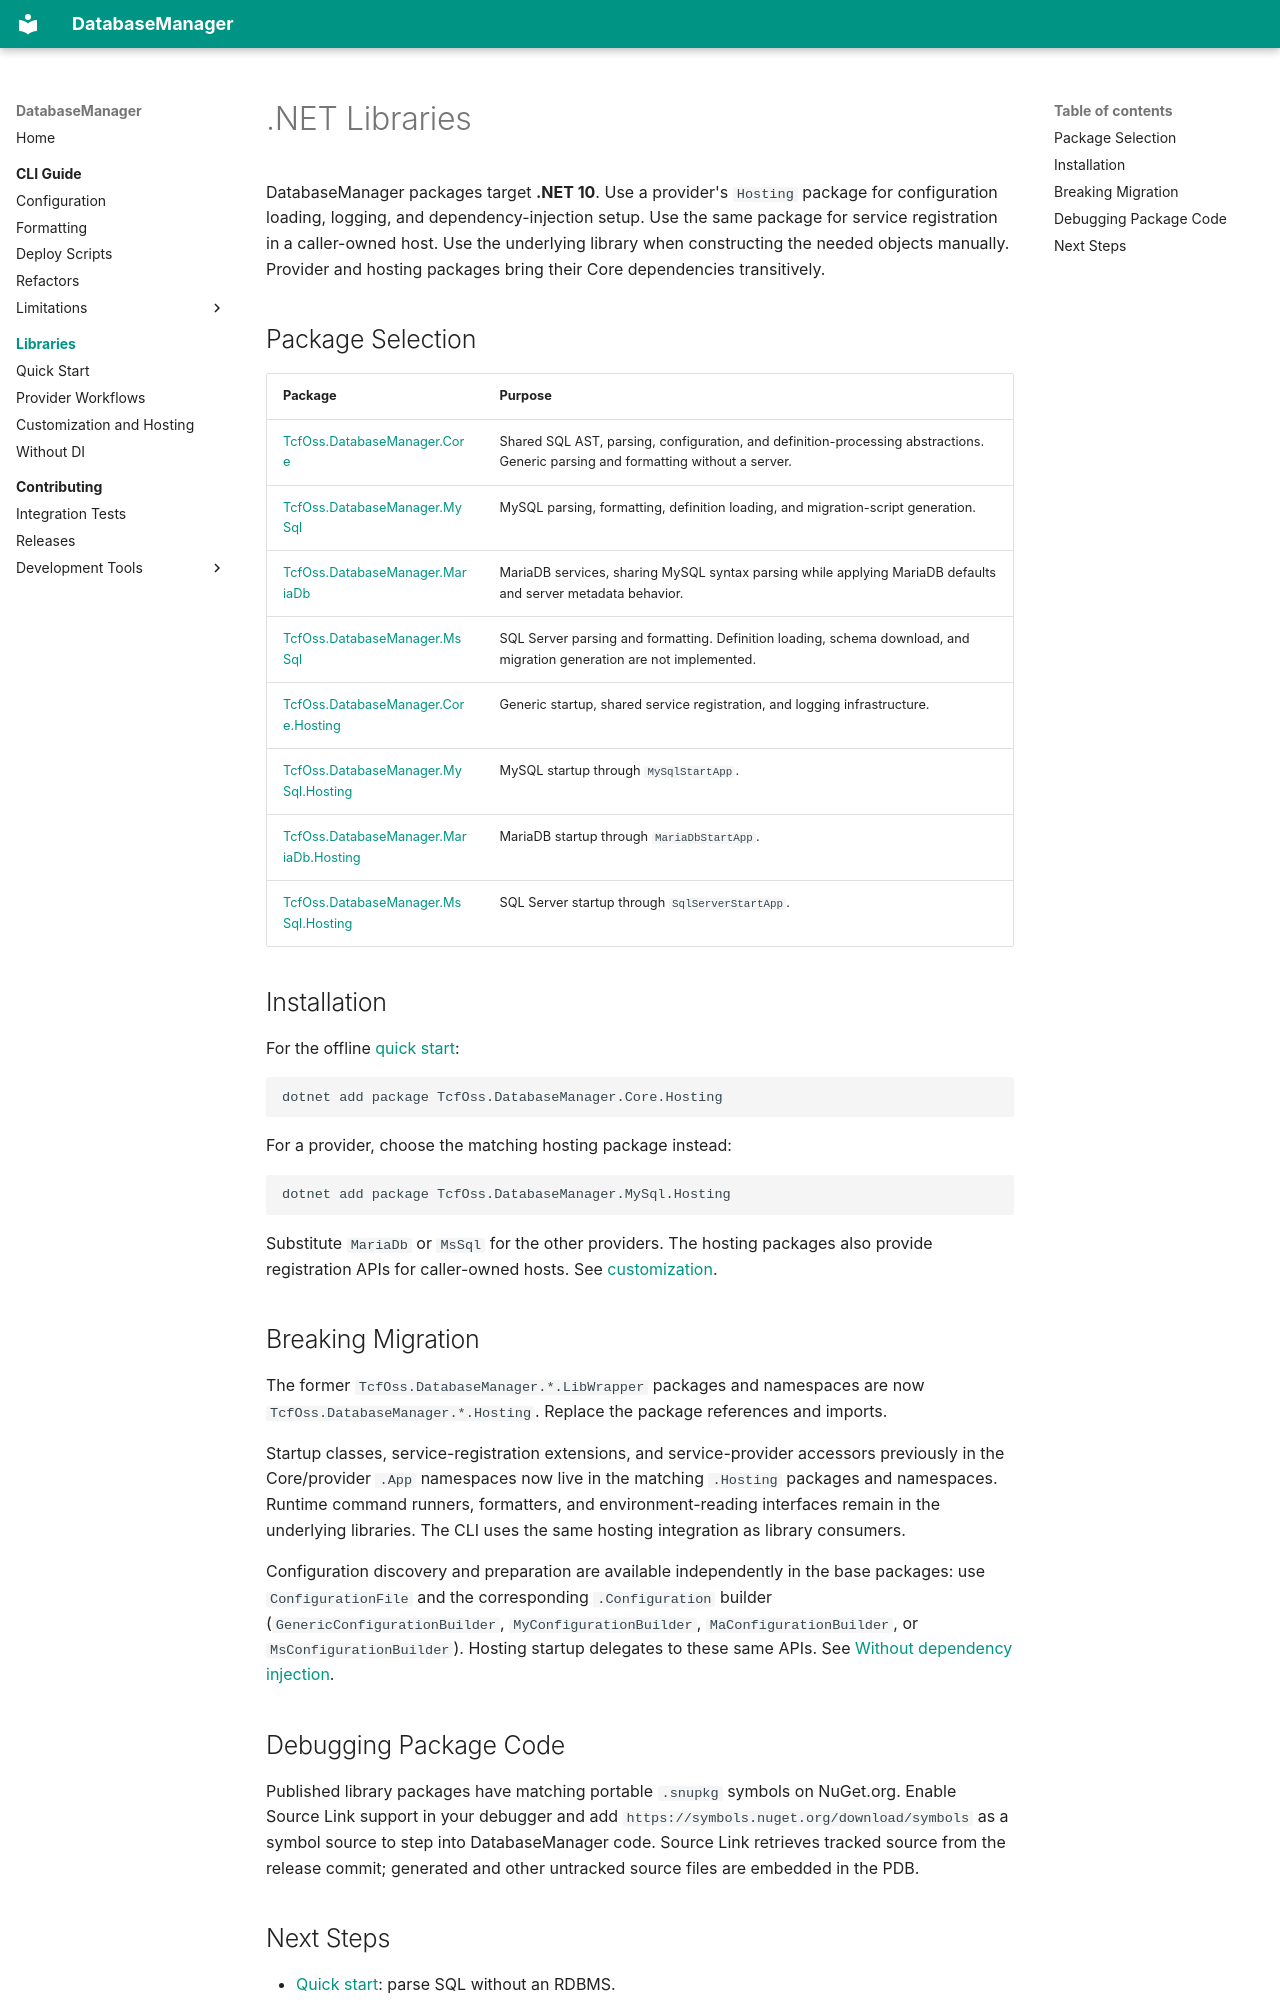

repository: tcfoss/database-manager · page: libraries/index.html · generator: mkdocs

---
description: Choose and install DatabaseManager .NET packages for SQL parsing, formatting, and MySQL/MariaDB definition comparison.
---

# .NET Libraries

DatabaseManager packages target **.NET 10**. Use a provider's `Hosting` package
for configuration loading, logging, and dependency-injection setup. Use the
same package for service registration in a caller-owned host. Use the underlying
library when constructing the needed objects manually.
Provider and hosting packages bring their Core dependencies transitively.

## Package Selection

| Package | Purpose |
| --- | --- |
| [TcfOss.DatabaseManager.Core](https://www.nuget.org/packages/TcfOss.DatabaseManager.Core) | Shared SQL AST, parsing, configuration, and definition-processing abstractions. Generic parsing and formatting without a server. |
| [TcfOss.DatabaseManager.MySql](https://www.nuget.org/packages/TcfOss.DatabaseManager.MySql) | MySQL parsing, formatting, definition loading, and migration-script generation. |
| [TcfOss.DatabaseManager.MariaDb](https://www.nuget.org/packages/TcfOss.DatabaseManager.MariaDb) | MariaDB services, sharing MySQL syntax parsing while applying MariaDB defaults and server metadata behavior. |
| [TcfOss.DatabaseManager.MsSql](https://www.nuget.org/packages/TcfOss.DatabaseManager.MsSql) | SQL Server parsing and formatting. Definition loading, schema download, and migration generation are not implemented. |
| [TcfOss.DatabaseManager.Core.Hosting](https://www.nuget.org/packages/TcfOss.DatabaseManager.Core.Hosting) | Generic startup, shared service registration, and logging infrastructure. |
| [TcfOss.DatabaseManager.MySql.Hosting](https://www.nuget.org/packages/TcfOss.DatabaseManager.MySql.Hosting) | MySQL startup through `MySqlStartApp`. |
| [TcfOss.DatabaseManager.MariaDb.Hosting](https://www.nuget.org/packages/TcfOss.DatabaseManager.MariaDb.Hosting) | MariaDB startup through `MariaDbStartApp`. |
| [TcfOss.DatabaseManager.MsSql.Hosting](https://www.nuget.org/packages/TcfOss.DatabaseManager.MsSql.Hosting) | SQL Server startup through `SqlServerStartApp`. |

## Installation

For the offline [quick start](quickstart.md):

```sh
dotnet add package TcfOss.DatabaseManager.Core.Hosting
```

For a provider, choose the matching hosting package instead:

```sh
dotnet add package TcfOss.DatabaseManager.MySql.Hosting
```

Substitute `MariaDb` or `MsSql` for the other providers. The hosting packages also
provide registration APIs for caller-owned hosts. See [customization](customization.md).

## Breaking Migration

The former `TcfOss.DatabaseManager.*.LibWrapper` packages and namespaces are now
`TcfOss.DatabaseManager.*.Hosting`. Replace the package references and imports.

Startup classes, service-registration extensions, and service-provider accessors
previously in the Core/provider `.App` namespaces now live in the matching
`.Hosting` packages and namespaces. Runtime command runners, formatters, and
environment-reading interfaces remain in the underlying libraries. The CLI uses
the same hosting integration as library consumers.

Configuration discovery and preparation are available independently in the base
packages: use `ConfigurationFile` and the corresponding `.Configuration` builder
(`GenericConfigurationBuilder`, `MyConfigurationBuilder`, `MaConfigurationBuilder`,
or `MsConfigurationBuilder`). Hosting startup delegates to these same APIs. See
[Without dependency injection](without-di.md#configuration-files).


## Debugging Package Code

Published library packages have matching portable `.snupkg` symbols on NuGet.org.
Enable Source Link support in your debugger and add
`https://symbols.nuget.org/download/symbols` as a symbol source to step into
DatabaseManager code. Source Link retrieves tracked source from the release
commit; generated and other untracked source files are embedded in the PDB.
